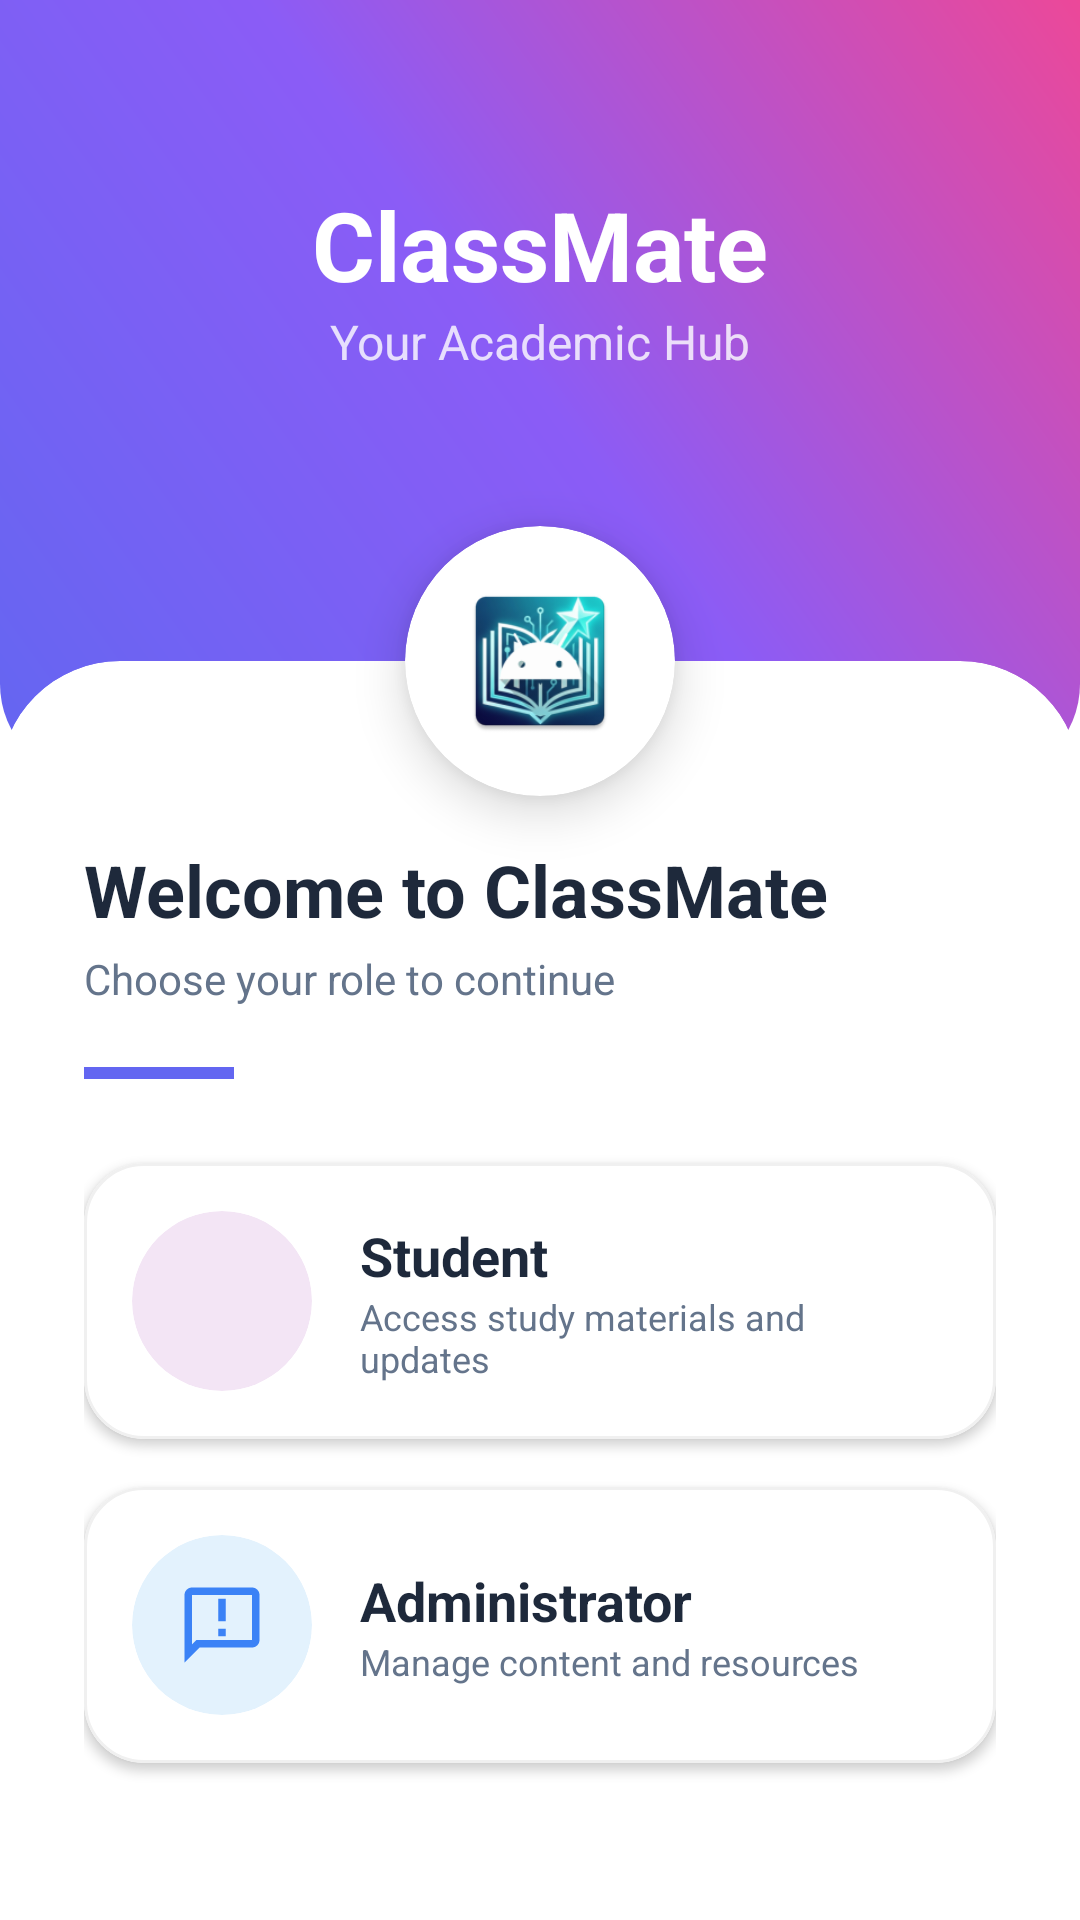

Produce the Android XML layout that renders to this screen, including the resource entries it uses.
<!-- AndroidManifest.xml: application theme Theme.ClassMate -->
<!-- res/layout/activity_role_selection.xml -->
<?xml version="1.0" encoding="utf-8"?>
<androidx.constraintlayout.widget.ConstraintLayout xmlns:android="http://schemas.android.com/apk/res/android"
    xmlns:app="http://schemas.android.com/apk/res-auto"
    android:layout_width="match_parent"
    android:layout_height="match_parent"
    android:background="@color/white">

    
    <View
        android:id="@+id/headerBackground"
        android:layout_width="match_parent"
        android:layout_height="260dp"
        android:background="@drawable/header_gradient"
        app:layout_constraintTop_toTopOf="parent" />

    <TextView
        android:id="@+id/headerTitle"
        android:layout_width="wrap_content"
        android:layout_height="wrap_content"
        android:layout_marginTop="60dp"
        android:text="ClassMate"
        android:textColor="@color/white"
        android:textSize="32sp"
        android:textStyle="bold"
        app:layout_constraintEnd_toEndOf="parent"
        app:layout_constraintStart_toStartOf="parent"
        app:layout_constraintTop_toTopOf="parent" />

    <TextView
        android:layout_width="wrap_content"
        android:layout_height="wrap_content"
        android:text="Your Academic Hub"
        android:textColor="#CCFFFFFF"
        android:textSize="16sp"
        app:layout_constraintEnd_toEndOf="parent"
        app:layout_constraintStart_toStartOf="parent"
        app:layout_constraintTop_toBottomOf="@id/headerTitle" />

    
    <com.google.android.material.card.MaterialCardView
        android:id="@+id/contentCard"
        android:layout_width="match_parent"
        android:layout_height="0dp"
        android:layout_marginTop="-40dp"
        app:cardCornerRadius="40dp"
        app:cardElevation="0dp"
        app:layout_constraintBottom_toBottomOf="parent"
        app:layout_constraintTop_toBottomOf="@id/headerBackground"
        app:shapeAppearanceOverlay="@style/ShapeAppearance.LargeComponent.RoundedTop">

        <androidx.core.widget.NestedScrollView
            android:layout_width="match_parent"
            android:layout_height="match_parent"
            android:fillViewport="true">

            <LinearLayout
                android:layout_width="match_parent"
                android:layout_height="wrap_content"
                android:orientation="vertical"
                android:padding="28dp">

                <TextView
                    android:id="@+id/welcomeTitle"
                    android:layout_width="wrap_content"
                    android:layout_height="wrap_content"
                    android:layout_marginTop="32dp"
                    android:text="@string/role_selection_title"
                    android:textColor="@color/black"
                    android:textSize="24sp"
                    android:textStyle="bold" />

                <TextView
                    android:id="@+id/welcomeSubtitle"
                    android:layout_width="wrap_content"
                    android:layout_height="wrap_content"
                    android:layout_marginTop="4dp"
                    android:text="@string/role_selection_subtitle"
                    android:textColor="@color/gray_text"
                    android:textSize="14sp" />

                <View
                    android:layout_width="50dp"
                    android:layout_height="4dp"
                    android:layout_marginTop="20dp"
                    android:layout_marginBottom="28dp"
                    android:background="@color/purple_primary" />

                
                <com.google.android.material.card.MaterialCardView
                    android:id="@+id/studentCard"
                    android:layout_width="match_parent"
                    android:layout_height="wrap_content"
                    android:layout_marginBottom="16dp"
                    android:clickable="true"
                    android:focusable="true"
                    app:cardCornerRadius="20dp"
                    app:cardElevation="2dp"
                    app:strokeColor="#F0F0F0"
                    app:strokeWidth="1dp">

                    <LinearLayout
                        android:layout_width="match_parent"
                        android:layout_height="wrap_content"
                        android:gravity="center_vertical"
                        android:orientation="horizontal"
                        android:padding="16dp">

                        <com.google.android.material.card.MaterialCardView
                            android:layout_width="60dp"
                            android:layout_height="60dp"
                            app:cardCornerRadius="30dp"
                            app:cardElevation="0dp"
                            app:cardBackgroundColor="#F3E5F5">

                            <ImageView
                                android:layout_width="30dp"
                                android:layout_height="30dp"
                                android:layout_gravity="center"
                                android:src="@drawable/ic_material"
                                app:tint="@color/purple_primary" />
                        </com.google.android.material.card.MaterialCardView>

                        <LinearLayout
                            android:layout_width="0dp"
                            android:layout_height="wrap_content"
                            android:layout_marginStart="16dp"
                            android:layout_weight="1"
                            android:orientation="vertical">

                            <TextView
                                android:layout_width="wrap_content"
                                android:layout_height="wrap_content"
                                android:text="@string/role_student"
                                android:textColor="@color/black"
                                android:textSize="18sp"
                                android:textStyle="bold" />

                            <TextView
                                android:layout_width="wrap_content"
                                android:layout_height="wrap_content"
                                android:text="@string/role_student_desc"
                                android:textColor="@color/gray_text"
                                android:textSize="12sp" />
                        </LinearLayout>

                        <ImageView
                            android:layout_width="20dp"
                            android:layout_height="20dp"
                            android:src="@drawable/ic_back"
                            android:rotation="180"
                            app:tint="@color/divider" />
                    </LinearLayout>
                </com.google.android.material.card.MaterialCardView>

                
                <com.google.android.material.card.MaterialCardView
                    android:id="@+id/adminCard"
                    android:layout_width="match_parent"
                    android:layout_height="wrap_content"
                    android:clickable="true"
                    android:focusable="true"
                    app:cardCornerRadius="20dp"
                    app:cardElevation="2dp"
                    app:strokeColor="#F0F0F0"
                    app:strokeWidth="1dp">

                    <LinearLayout
                        android:layout_width="match_parent"
                        android:layout_height="wrap_content"
                        android:gravity="center_vertical"
                        android:orientation="horizontal"
                        android:padding="16dp">

                        <com.google.android.material.card.MaterialCardView
                            android:layout_width="60dp"
                            android:layout_height="60dp"
                            app:cardCornerRadius="30dp"
                            app:cardElevation="0dp"
                            app:cardBackgroundColor="#E3F2FD">

                            <ImageView
                                android:layout_width="30dp"
                                android:layout_height="30dp"
                                android:layout_gravity="center"
                                android:src="@drawable/ic_announcement"
                                app:tint="@color/accent_blue" />
                        </com.google.android.material.card.MaterialCardView>

                        <LinearLayout
                            android:layout_width="0dp"
                            android:layout_height="wrap_content"
                            android:layout_marginStart="16dp"
                            android:layout_weight="1"
                            android:orientation="vertical">

                            <TextView
                                android:layout_width="wrap_content"
                                android:layout_height="wrap_content"
                                android:text="@string/role_admin"
                                android:textColor="@color/black"
                                android:textSize="18sp"
                                android:textStyle="bold" />

                            <TextView
                                android:layout_width="wrap_content"
                                android:layout_height="wrap_content"
                                android:text="@string/role_admin_desc"
                                android:textColor="@color/gray_text"
                                android:textSize="12sp" />
                        </LinearLayout>

                        <ImageView
                            android:layout_width="20dp"
                            android:layout_height="20dp"
                            android:src="@drawable/ic_back"
                            android:rotation="180"
                            app:tint="@color/divider" />
                    </LinearLayout>
                </com.google.android.material.card.MaterialCardView>

            </LinearLayout>
        </androidx.core.widget.NestedScrollView>
    </com.google.android.material.card.MaterialCardView>

    
    <com.google.android.material.card.MaterialCardView
        android:id="@+id/logoCard"
        android:layout_width="90dp"
        android:layout_height="90dp"
        app:cardCornerRadius="45dp"
        app:cardElevation="10dp"
        app:layout_constraintBottom_toTopOf="@+id/contentCard"
        app:layout_constraintEnd_toEndOf="parent"
        app:layout_constraintStart_toStartOf="parent"
        app:layout_constraintTop_toTopOf="@+id/contentCard">

        <ImageView
            android:layout_width="match_parent"
            android:layout_height="match_parent"
            android:padding="18dp"
            android:src="@mipmap/ic_launcher"
            android:contentDescription="@string/app_name" />
    </com.google.android.material.card.MaterialCardView>

</androidx.constraintlayout.widget.ConstraintLayout>
<!-- resources referenced by this layout -->
<resources>
  <color name="accent_blue">#3B82F6</color>
  <color name="black">#1E293B</color>
  <color name="divider">#E2E8F0</color>
  <color name="gray_text">#64748B</color>
  <color name="purple_primary">@color/primary_indigo</color>
  <color name="white">#FFFFFF</color>
  <!-- drawable header_gradient (drawable) -->
  <?xml version="1.0" encoding="utf-8"?>
  <shape xmlns:android="http://schemas.android.com/apk/res/android">
      <gradient
          android:angle="45"
          android:endColor="@color/grad_end"
          android:centerColor="@color/grad_mid"
          android:startColor="@color/grad_start"
          android:type="linear" />
      <corners android:bottomLeftRadius="32dp" android:bottomRightRadius="32dp" />
  </shape>
  <!-- drawable ic_announcement (drawable) -->
  <vector xmlns:android="http://schemas.android.com/apk/res/android"
      android:width="24dp"
      android:height="24dp"
      android:viewportWidth="24"
      android:viewportHeight="24">
      <path
          android:fillColor="#000000"
          android:pathData="M20,2H4C2.9,2 2,2.9 2,4v18l4,-4h14c1.1,0 2,-0.9 2,-2V4C22,2.9 21.1,2 20,2zM20,16H5.17L4,17.17V4h16V16zM11,5h2v6h-2V5zM11,13h2v2h-2V13z"/>
  </vector>
  <string name="app_name">ClassMate</string>
  <string name="role_admin">Administrator</string>
  <string name="role_admin_desc">Manage content and resources</string>
  <string name="role_selection_subtitle">Choose your role to continue</string>
  <string name="role_selection_title">Welcome to ClassMate</string>
  <string name="role_student">Student</string>
  <string name="role_student_desc">Access study materials and updates</string>
  <style name="ShapeAppearance.LargeComponent.RoundedTop" parent="ShapeAppearance.ClassMate.Large">
          <item name="cornerSizeTopLeft">32dp</item>
          <item name="cornerSizeTopRight">32dp</item>
          <item name="cornerSizeBottomLeft">0dp</item>
          <item name="cornerSizeBottomRight">0dp</item>
      </style>
  <style name="Theme.ClassMate" parent="Theme.MaterialComponents.Light.NoActionBar">
          
          <item name="colorPrimary">@color/primary_indigo</item>
          <item name="colorPrimaryVariant">@color/primary_indigo_dark</item>
          <item name="colorOnPrimary">@color/white</item>
          
          <item name="colorSecondary">@color/accent_violet</item>
          <item name="colorSecondaryVariant">@color/accent_violet</item>
          <item name="colorOnSecondary">@color/white</item>
          
          <item name="android:statusBarColor">@color/grad_start</item>
          <item name="android:windowLightStatusBar">false</item>
  
          <item name="android:windowBackground">@color/gray_bg</item>
          <item name="android:textColorPrimary">@color/black</item>
  
          
          <item name="shapeAppearanceLargeComponent">@style/ShapeAppearance.ClassMate.Large</item>
          <item name="shapeAppearanceMediumComponent">@style/ShapeAppearance.ClassMate.Medium</item>
          <item name="shapeAppearanceSmallComponent">@style/ShapeAppearance.ClassMate.Small</item>
      </style>
  <color name="primary_indigo">#6366F1</color>
  <color name="grad_end">#EC4899</color>
  <color name="grad_mid">#8B5CF6</color>
  <color name="grad_start">#6366F1</color>
  <style name="ShapeAppearance.ClassMate.Large" parent="ShapeAppearance.MaterialComponents.LargeComponent">
          <item name="cornerFamily">rounded</item>
          <item name="cornerSize">24dp</item>
      </style>
  <color name="primary_indigo_dark">#4F46E5</color>
  <color name="accent_violet">#8B5CF6</color>
  <color name="gray_bg">#F1F5F9</color>
  <style name="ShapeAppearance.ClassMate.Medium" parent="ShapeAppearance.MaterialComponents.MediumComponent">
          <item name="cornerFamily">rounded</item>
          <item name="cornerSize">16dp</item>
      </style>
  <style name="ShapeAppearance.ClassMate.Small" parent="ShapeAppearance.MaterialComponents.SmallComponent">
          <item name="cornerFamily">rounded</item>
          <item name="cornerSize">8dp</item>
      </style>
</resources>
